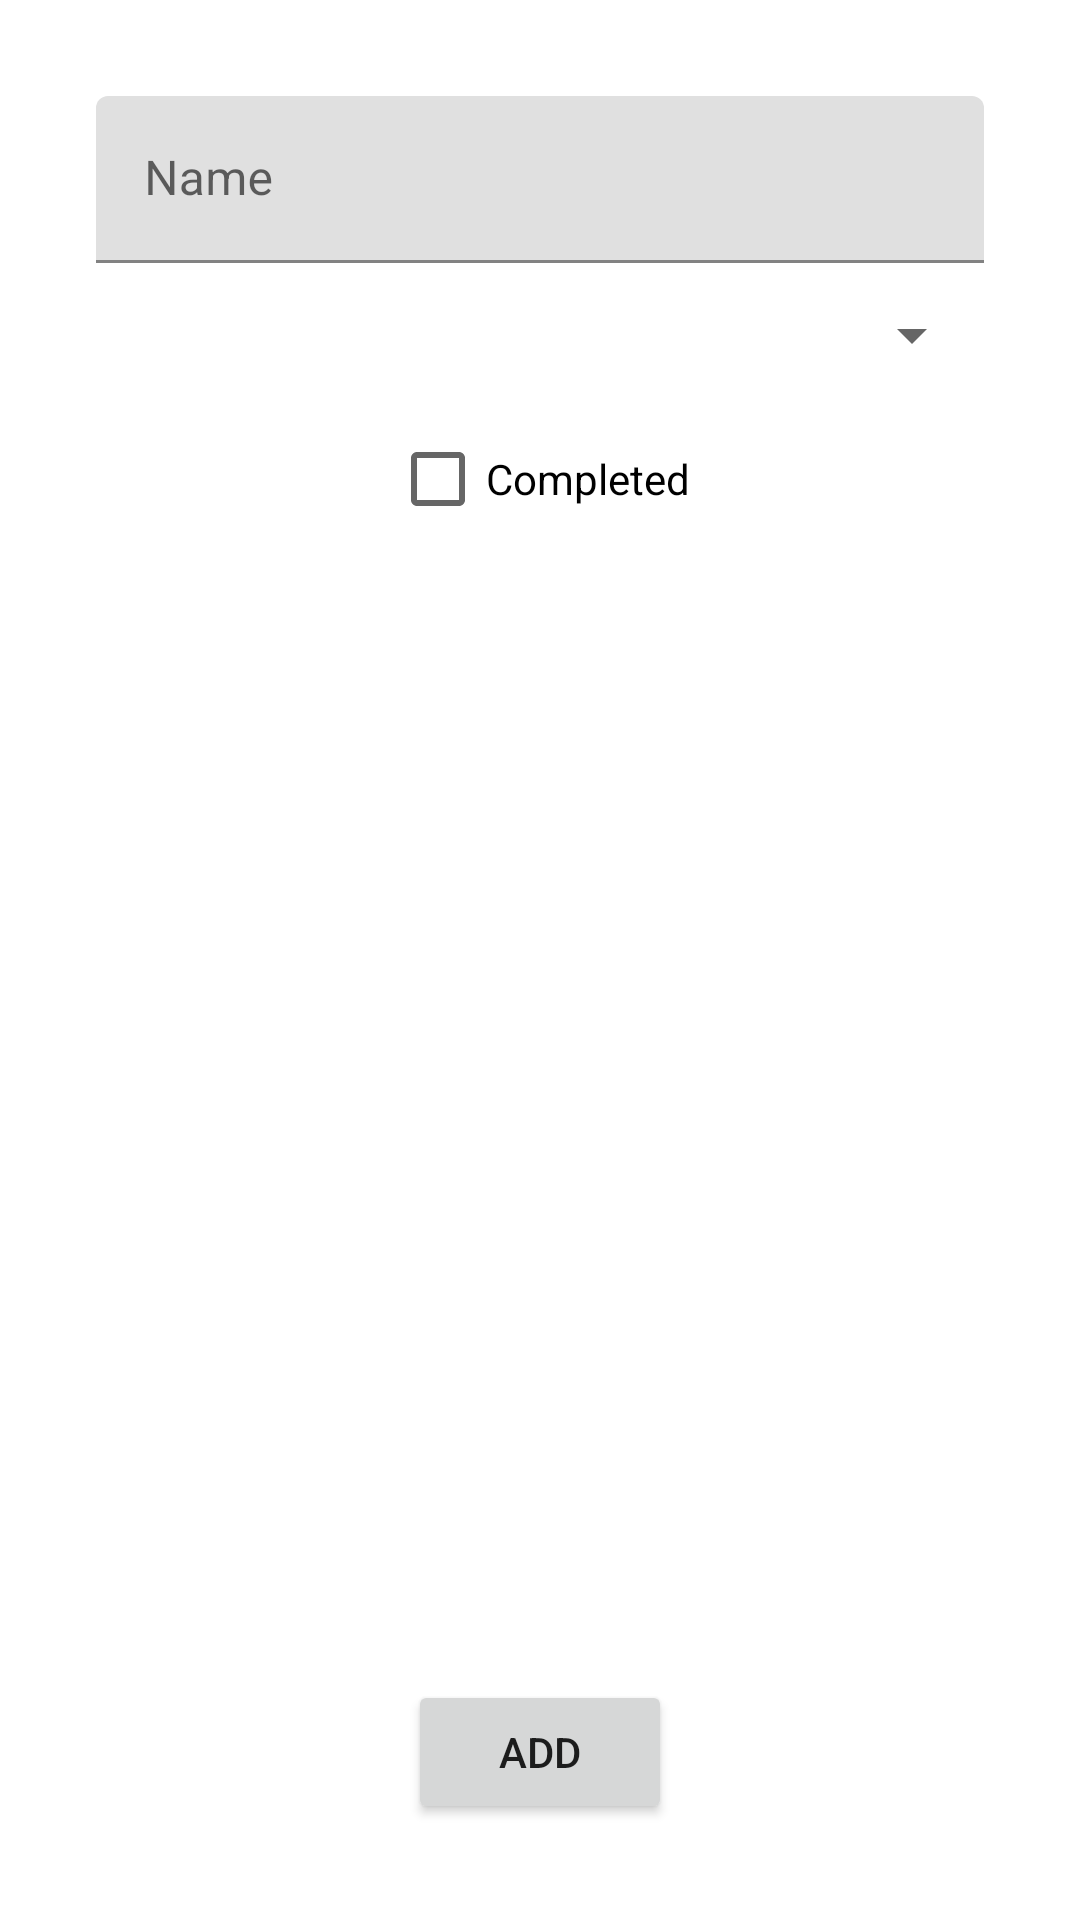

Produce the Android XML layout that renders to this screen, including the resource entries it uses.
<!-- AndroidManifest.xml: application theme Theme.MVVMUno.NoActionBar -->
<!-- res/layout/fragment_item_manage.xml -->
<?xml version="1.0" encoding="utf-8"?>
<androidx.constraintlayout.widget.ConstraintLayout xmlns:android="http://schemas.android.com/apk/res/android"
    xmlns:app="http://schemas.android.com/apk/res-auto"
    xmlns:tools="http://schemas.android.com/tools"
    android:id="@+id/clItemManage"
    android:layout_width="match_parent"
    android:layout_height="match_parent"
    android:padding="32dp"
    android:layout_marginTop="?attr/actionBarSize"
    tools:context=".ui.ItemManageFragment">

    <com.google.android.material.textfield.TextInputLayout
        android:id="@+id/tilItemName"
        android:layout_width="0dp"
        android:layout_height="wrap_content"
        app:layout_constraintEnd_toEndOf="parent"
        app:layout_constraintStart_toStartOf="parent"
        app:layout_constraintTop_toTopOf="parent">

        <com.google.android.material.textfield.TextInputEditText
            android:id="@+id/tiletItemName"
            android:layout_width="match_parent"
            android:layout_height="wrap_content"
            android:hint="Name" />
    </com.google.android.material.textfield.TextInputLayout>

    <Spinner
        android:id="@+id/spCategories"
        android:layout_width="0dp"
        android:layout_height="wrap_content"
        android:minHeight="48dp"
        app:layout_constraintEnd_toEndOf="parent"
        app:layout_constraintStart_toStartOf="parent"
        app:layout_constraintTop_toBottomOf="@+id/tilItemName" />

    <CheckBox
        android:id="@+id/cbCompleted"
        android:layout_width="wrap_content"
        android:layout_height="wrap_content"
        android:text="Completed"
        app:layout_constraintEnd_toEndOf="parent"
        app:layout_constraintStart_toStartOf="parent"
        app:layout_constraintTop_toBottomOf="@+id/spCategories" />

    <Button
        android:id="@+id/btnItem"
        android:layout_width="wrap_content"
        android:layout_height="wrap_content"
        android:text="Add"
        app:layout_constraintBottom_toBottomOf="parent"
        app:layout_constraintEnd_toEndOf="parent"
        app:layout_constraintStart_toStartOf="parent" />
</androidx.constraintlayout.widget.ConstraintLayout>
<!-- resources referenced by this layout -->
<resources>
  <style name="Theme.MVVMUno.NoActionBar" parent="Theme.MaterialComponents.DayNight.NoActionBar">
          
          <item name="colorPrimary">@color/purple_500</item>
          <item name="colorPrimaryVariant">@color/purple_700</item>
          <item name="colorOnPrimary">@color/white</item>
          
          <item name="colorSecondary">@color/teal_200</item>
          <item name="colorSecondaryVariant">@color/teal_700</item>
          <item name="colorOnSecondary">@color/black</item>
          
          <item name="android:statusBarColor" tools:targetApi="l">?attr/colorPrimaryVariant</item>
          
      </style>
  <!-- not gathered from this repository: default colours our renderer supplied (Android Studio template values) -->
  <color name="purple_500">#FF6200EE</color>
  <color name="purple_700">#FF3700B3</color>
  <color name="teal_200">#FF03DAC5</color>
  <color name="teal_700">#FF018786</color>
  <color name="black">#FF000000</color>
  <color name="white">#FFFFFFFF</color>
</resources>
